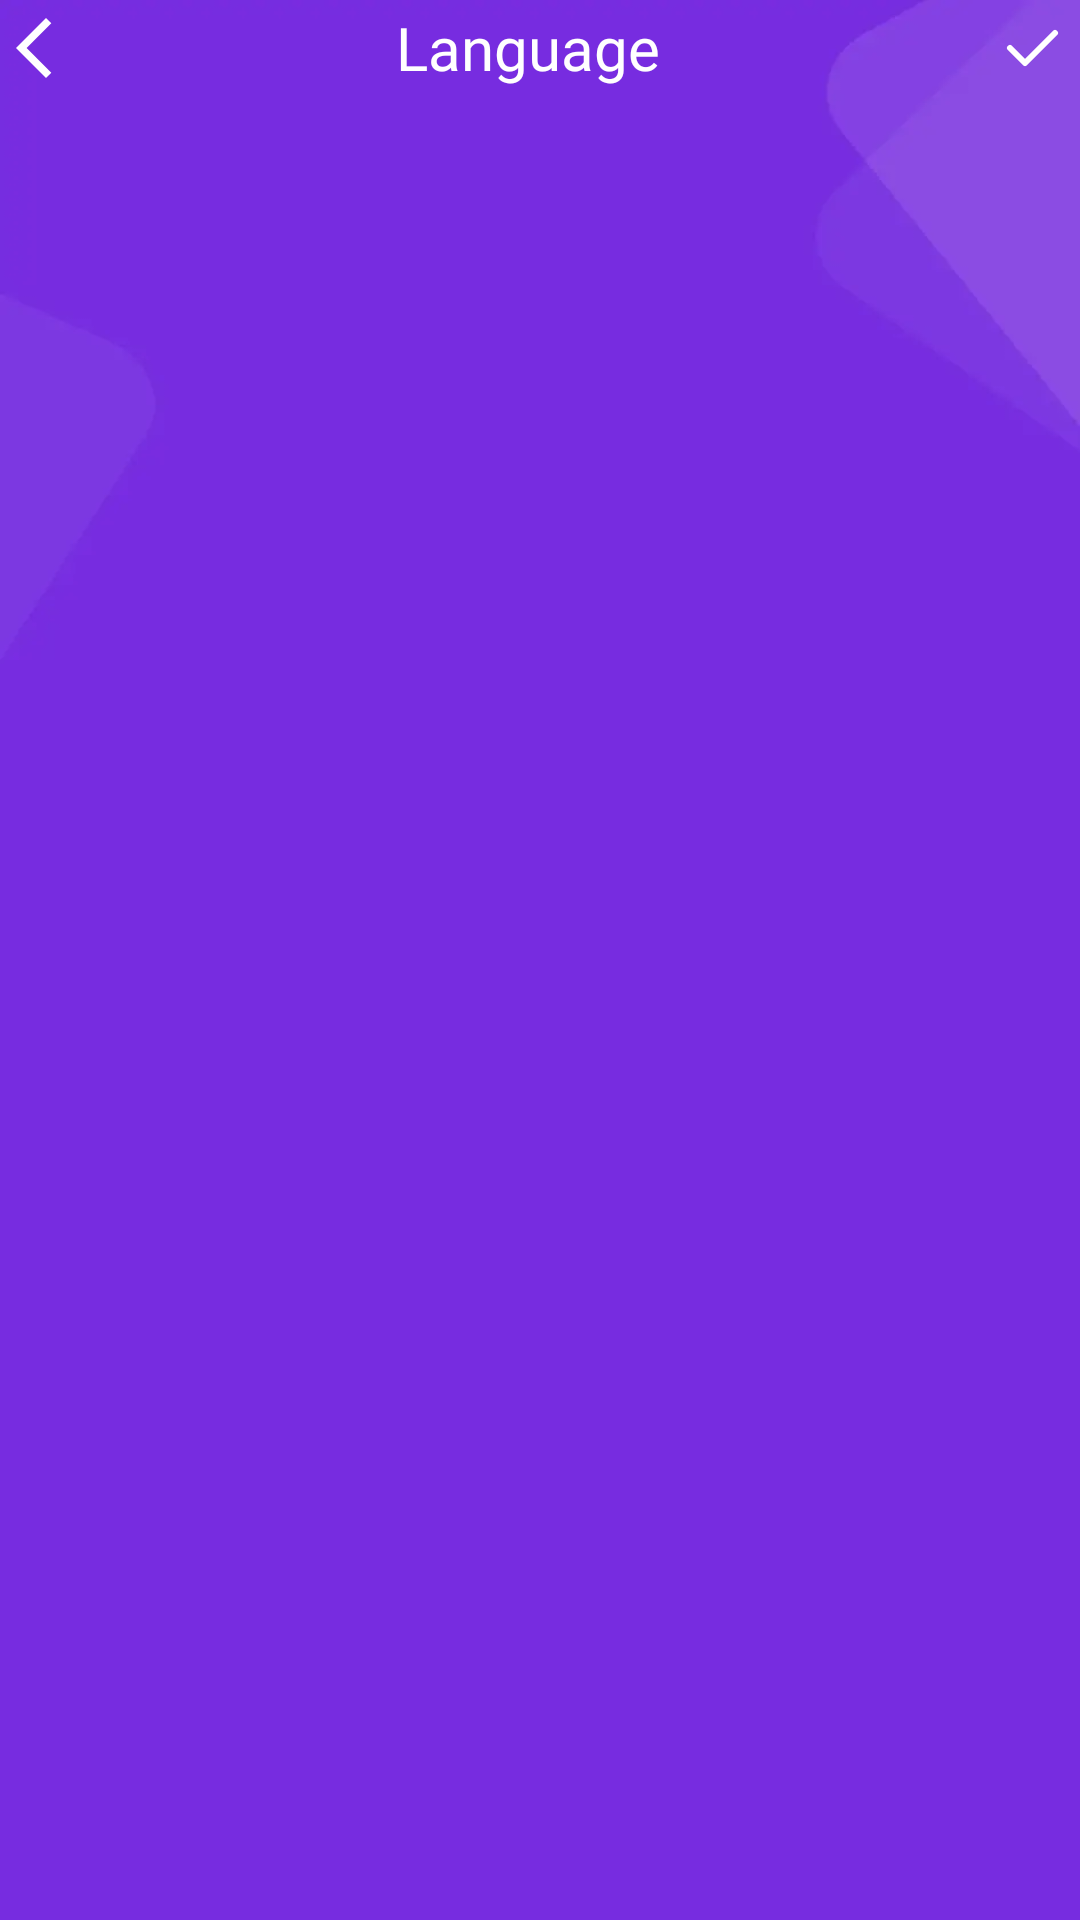

Layout XML and referenced resources for this Android screen:
<!-- AndroidManifest.xml: application theme Theme.MoneyManagement -->
<!-- res/layout/activity_language.xml -->
<?xml version="1.0" encoding="utf-8"?>
<LinearLayout xmlns:android="http://schemas.android.com/apk/res/android"
    xmlns:app="http://schemas.android.com/apk/res-auto"
    android:layout_width="match_parent"
    android:layout_height="match_parent"
    xmlns:tools="http://schemas.android.com/tools"
    android:orientation="vertical"
    android:background="@drawable/bg_home"
    android:padding="@dimen/_8sdp">

    <LinearLayout
        android:layout_width="match_parent"
        android:layout_height="wrap_content"
        android:gravity="center"
        android:orientation="horizontal">

        <ImageView
            android:id="@+id/btnBack"
            android:layout_width="wrap_content"
            android:layout_height="wrap_content"
            android:padding="@dimen/_4sdp"
            android:src="@drawable/ic_back"
            app:tint="@color/white"/>

        <TextView
            android:layout_width="0dp"
            android:layout_height="wrap_content"
            android:layout_weight="1"
            android:fontFamily="@font/urbanist_600"
            android:text="@string/language"
            android:textColor="@color/white"
            android:textAlignment="center"
            android:textSize="20sp" />

        <ImageView
            android:id="@+id/btnDone"
            android:layout_width="wrap_content"
            android:layout_height="wrap_content"
            android:padding="@dimen/_4sdp"
            app:tint="@color/white"
            android:src="@drawable/ic_check" />

    </LinearLayout>

    <androidx.recyclerview.widget.RecyclerView
        android:id="@+id/lstLanguage"
        android:layout_width="match_parent"
        android:layout_height="wrap_content"
        android:orientation="vertical"
        android:layout_marginTop="@dimen/_8sdp"
        tools:listitem="@layout/item_language"
        app:layoutManager="androidx.recyclerview.widget.LinearLayoutManager" />



</LinearLayout>
<!-- res/layout/item_language.xml (included above) -->
<?xml version="1.0" encoding="utf-8"?>
<LinearLayout xmlns:android="http://schemas.android.com/apk/res/android"
    android:layout_width="match_parent"
    android:gravity="center"
    android:padding="@dimen/_12sdp"
    android:background="@drawable/bg_language_item"
    android:layout_height="wrap_content"
    android:layout_margin="@dimen/_4sdp">


    <ImageView
        android:id="@+id/imgLanguage"
        android:layout_width="24dp"
        android:layout_height="24dp"
        android:src="@drawable/russia" />

    <TextView
        android:id="@+id/nameCountry"
        android:layout_width="0dp"
        android:layout_height="wrap_content"
        android:layout_weight="1"
        android:fontFamily="@font/urbanist_500"
        android:text="russia"
        android:layout_marginStart="@dimen/_8sdp"
        android:textColor="#2D0D59" />

    <ImageView
        android:id="@+id/btnChoice"
        android:layout_width="wrap_content"
        android:layout_height="wrap_content"
        android:src="@drawable/ic_not_choice"/>

</LinearLayout>
<!-- resources referenced by this layout -->
<resources>
  <color name="white">#FFFFFFFF</color>
  <!-- drawable bg_home: png bitmap (drawable, 19750 bytes) -->
  <!-- drawable bg_language_item (drawable) -->
  <?xml version="1.0" encoding="utf-8"?>
  <shape xmlns:android="http://schemas.android.com/apk/res/android">
  
      <stroke android:color="#DBD4E2" android:width="1dp"/>
      <corners android:radius="@dimen/_8sdp"/>
  
  
  </shape>
  <!-- drawable ic_back (drawable) -->
  <vector xmlns:android="http://schemas.android.com/apk/res/android" android:height="24dp" android:tint="#772DDF" android:viewportHeight="24" android:viewportWidth="24" android:width="24dp">
        
      <path android:fillColor="@android:color/white" android:pathData="M17.77,3.77l-1.77,-1.77l-10,10l10,10l1.77,-1.77l-8.23,-8.23z"/>
      
  </vector>
  <!-- drawable ic_check (drawable) -->
  <vector xmlns:android="http://schemas.android.com/apk/res/android"
      android:width="32dp"
      android:height="32dp"
      android:viewportWidth="32"
      android:viewportHeight="32">
    <path
        android:pathData="M8,16L13,21L23,11"
        android:strokeLineJoin="round"
        android:strokeWidth="2"
        android:fillColor="#00000000"
        android:strokeColor="#772DDF"
        android:strokeLineCap="round"/>
  </vector>
  <!-- drawable ic_not_choice (drawable) -->
  <vector xmlns:android="http://schemas.android.com/apk/res/android"
      android:width="20dp"
      android:height="20dp"
      android:viewportWidth="20"
      android:viewportHeight="20">
    <path
        android:strokeWidth="1"
        android:pathData="M10,10m-9.5,0a9.5,9.5 0,1 1,19 0a9.5,9.5 0,1 1,-19 0"
        android:fillColor="#00000000"
        android:strokeColor="#E1D3F5"/>
  </vector>
  <string name="language">Language</string>
  <style name="Theme.MoneyManagement" parent="Base.Theme.MoneyManagement" />
  <style name="Base.Theme.MoneyManagement" parent="Theme.Material3.DayNight.NoActionBar">
          
          
      </style>
</resources>
